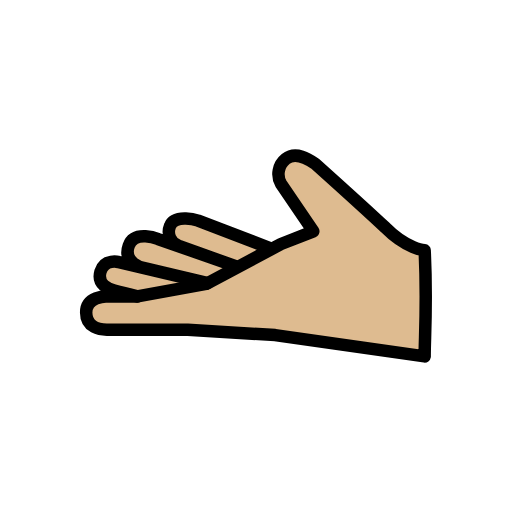
t = 0.00 s
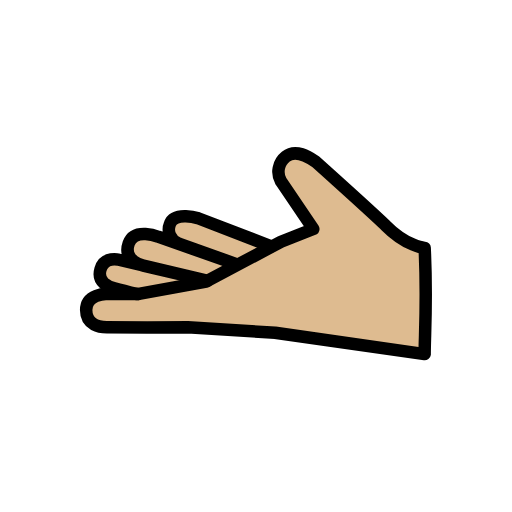
t = 0.48 s
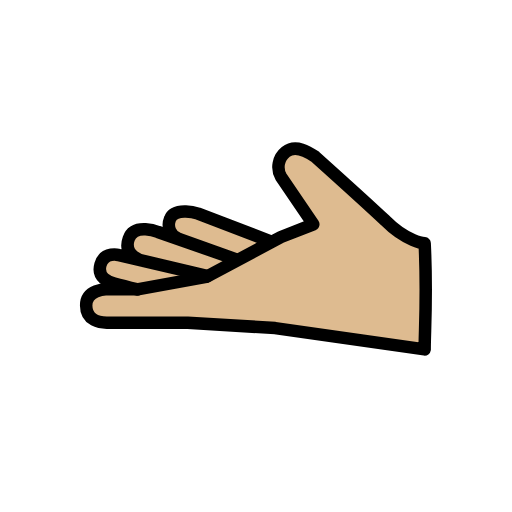
t = 1.43 s
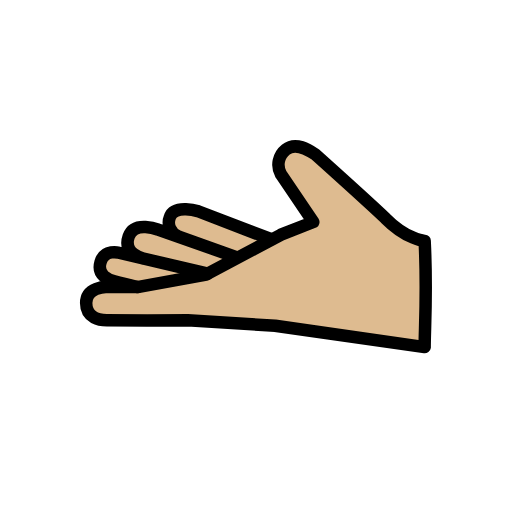
t = 1.90 s
t = 2.38 s: frame unchanged from t = 1.43 s, image omitted
t = 3.33 s: frame unchanged from t = 0.48 s, image omitted

The animated SVG that drew these frames (rendered in a browser with its animation timeline set to each time). Animation: 1 SMIL element (animateTransform=1); one cycle of 3.80 s, repeats indefinitely.

<?xml version='1.0' encoding='utf-8'?>
<svg xmlns="http://www.w3.org/2000/svg" id="emoji" viewBox="-5 -5 82 82" width="200" height="200" role="img">
  <title>OpenMoji: palm up hand: medium-light skin tone</title><g><g id="color" />
  <g id="skin">
    <path fill="#debb90" d="M40.5494,20.95c.3877-.8208,2.4331-.9526,2.4416-.9534,1.93-.1781,3.6684,2.09,5.0185,3.4741,5.5152,5.6527,11.159,10.235,12.8518,10.7454,2.0834,.6282,2.1482,.8672,2.1482,.8672v16.3877s-.7155,.4867-5,0c-4.6991-.5338-7.9991-1.2681-12-2-1.9587-.3584-3.7418-.6846-6-1-4.3097-.5904-8.6507-.9243-13-1-8.0014-.2083-13,0-13,0h-3s-2.2218-1.8593-2-3c.3157-1.6233,3-3,3-3,0,0-.4877,.2291-1.0286-1.062-.2712-.6525-.3447-1.3703-.2113-2.0642,.2713-.807,.2676-1.0208,1.0734-1.5138,1.0777-.6592,3.3578,.2478,3.3578,.2478-.0939-.5564-.1218-1.1219-.0832-1.6848,.1072-.7313,.3544-1.4351,.728-2.0729,.3907-.866,2.015-.84,2.1639-.85,1.0771,.0281,2.1215,.3762,3,1,.648,.3694,1.3157,.7032,2,1,0,0-1.1459-1.309-.9-2.3464,.2276-.9616,.8433-2.16,1.7615-2.244,.4057-.0372,3.3531,.6431,3.3531,.6431l3.8493,1.475,3.8212,1.4643,2.3822,.9128,1.3663,.3229,6.2-2.9319-3.2849-5.0489-1.7795-3.6759s.5913-1.7114,.7707-2.0921Z" />
  </g>
  <g id="line">
    <path fill="none" stroke="#000" stroke-linecap="round" stroke-linejoin="round" stroke-width="2" d="M63.01,35.0836s-2.9-.2151-6.2787-3.6229c-3.09-2.9178-11.2329-10.2266-11.2329-10.2266-1.0579-.7171-3.132-2.0775-4.7284-.7754-1.1982,.9492-1.5253,2.6302-.7706,3.9595l5.1754,7.6332-5.1648,2.0322,5.1648-2.0322-5.1648,2.0322-12,6.3874-11,2h-5.0294s-3.1789,0-3.1789,2.5619c0,2.477,2.3028,2.766,3.3028,2.766s12.6528,.0372,12.9632,0l13.9954,.867,23.9469,3.4177c0-3,.4247-8.6919,0-17z" />
    <path fill="none" stroke="#000" stroke-linecap="round" stroke-linejoin="round" stroke-width="2" d="M38.4083,34.81l-11.6754-4.474s-3.7287-1.191-4.5138,.8808c-.5025,1.2219,.0807,2.6199,1.3026,3.1224,.0738,.0303,.149,.057,.2254,.0798l8.9582,3.2106-12.3853-4.349s-3.7981-1.5138-4.7064,1.0734c-.9989,2.8454,2.347,3.5526,2.347,3.5526l10.305,2.428-14.2249-3.3516s-2.32-.6416-2.9424,1.4994c-.61,2.101,1.3126,2.8085,2.2142,3.0519,1.3654,.3686,3.697,.9367,3.697,.9367" />
  </g>
<animateTransform attributeName="transform" type="translate" values="0 0;0 -1.5;0 0" dur="3.8s" repeatCount="indefinite" /></g></svg>
